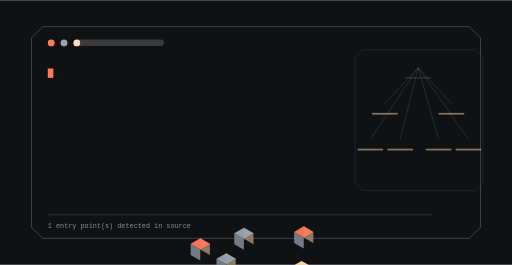
t = 0.00 s
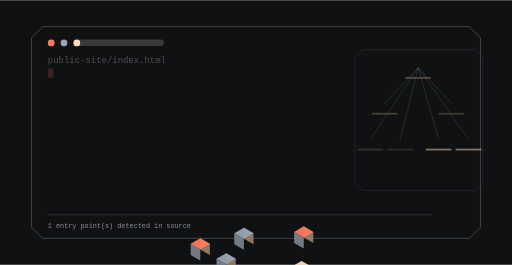
t = 1.67 s
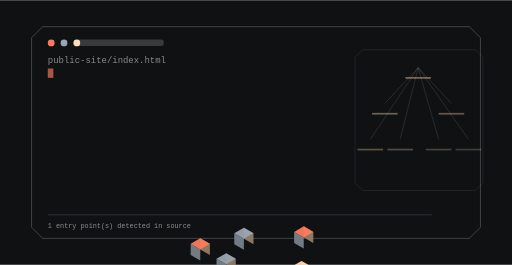
t = 3.33 s
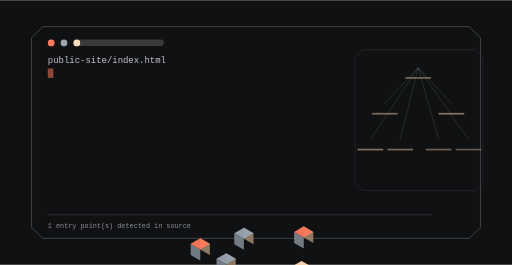
t = 5.00 s
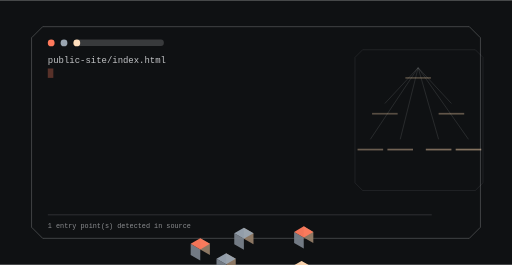
t = 6.67 s
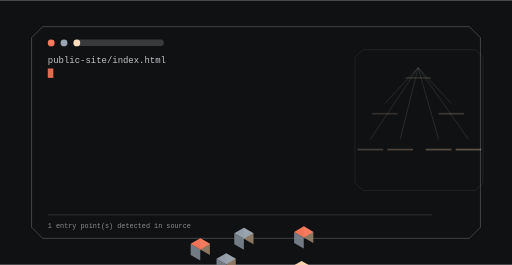
t = 8.33 s

The animated SVG that drew these frames (rendered in a browser with its animation timeline set to each time). Animation: 9 SMIL elements (animate=9); frames cover the first 8.33 s, repeats indefinitely.

<svg xmlns="http://www.w3.org/2000/svg" viewBox="0 0 1200 620" width="1200" height="620" role="img" aria-label="ShopRight command surface">
<title>ShopRight command surface</title>
<rect width="1200" height="620" fill="#0f1113"/>
<defs><linearGradient id="gt" x1="0" y1="0" x2="1" y2="1"><stop offset="0%" stop-color="#ff7a5c"/><stop offset="100%" stop-color="#9aa5b1"/></linearGradient></defs><path d="M100.00,62.00 H1100.00 L1126.00,88.00 V532.00 L1100.00,558.00 H100.00 L74.00,532.00 V88.00 Z" fill="none" stroke="rgba(241,243,245,0.300)" stroke-width="2.00" opacity="0.85"/><circle cx="120.00" cy="100.00" r="8.00" fill="#ff7a5c" opacity="1.00"/><circle cx="150.00" cy="100.00" r="8.00" fill="#9aa5b1" opacity="1.00"/><circle cx="180.00" cy="100.00" r="8.00" fill="#ffd8b1" opacity="1.00"/><rect x="174.00" y="92.00" width="210.00" height="15.00" rx="7.00" fill="rgba(241,243,245,0.180)" opacity="1.00"/><text x="112" y="148" font-family="ui-monospace,SFMono-Regular,Menlo,monospace" font-size="21" fill="rgba(241,243,245,0.800)" opacity="0">public-site/index.html<animate attributeName="opacity" values="0;1;1;0" dur="1.5s" begin="0.0s" repeatCount="indefinite" /></text><rect x="112" y="160" width="13" height="22" fill="#ff7a5c"><animate attributeName="opacity" values="1;0;1" dur="1.05s" begin="0s" repeatCount="indefinite" /></rect><path d="M850.00,116.00 H1114.00 L1132.00,134.00 V428.00 L1114.00,446.00 H850.00 L832.00,428.00 V134.00 Z" fill="none" stroke="rgba(241,243,245,0.180)" stroke-width="1.40" opacity="0.70"/><line x1="980.00" y1="158.00" x2="902.00" y2="242.00" stroke="rgba(241,243,245,0.300)" stroke-width="1.60" opacity="0.55"/><line x1="980.00" y1="158.00" x2="1058.00" y2="242.00" stroke="rgba(241,243,245,0.300)" stroke-width="1.60" opacity="0.55"/><line x1="980.00" y1="158.00" x2="868.00" y2="326.00" stroke="rgba(241,243,245,0.300)" stroke-width="1.60" opacity="0.55"/><line x1="980.00" y1="158.00" x2="938.00" y2="326.00" stroke="rgba(241,243,245,0.300)" stroke-width="1.60" opacity="0.55"/><line x1="980.00" y1="158.00" x2="1028.00" y2="326.00" stroke="rgba(241,243,245,0.300)" stroke-width="1.60" opacity="0.55"/><line x1="980.00" y1="158.00" x2="1098.00" y2="326.00" stroke="rgba(241,243,245,0.300)" stroke-width="1.60" opacity="0.55"/><polygon points="711.87,556.00 734.39,569.00 734.39,543.00 711.87,530.00" fill="#947d67" opacity="0.95"/><polygon points="689.36,569.00 711.87,582.00 711.87,556.00 689.36,543.00" fill="#78818a" opacity="0.95"/><polygon points="711.87,530.00 734.39,543.00 711.87,556.00 689.36,543.00" fill="#ff7a5c" opacity="0.95"/><g><rect x="950.00" y="180.00" width="60.00" height="4.00" rx="0.00" fill="rgba(255,216,177,0.500)" opacity="1.00"/><animate attributeName="opacity" values="0.25;1.0;0.25" dur="8.2s" begin="0.0s" repeatCount="indefinite" /></g><polygon points="571.58,559.00 594.09,572.00 594.09,546.00 571.58,533.00" fill="#947d67" opacity="0.95"/><polygon points="549.06,572.00 571.58,585.00 571.58,559.00 549.06,546.00" fill="#78818a" opacity="0.95"/><polygon points="571.58,533.00 594.09,546.00 571.58,559.00 549.06,546.00" fill="#9aa5b1" opacity="0.95"/><g><rect x="872.00" y="264.00" width="60.00" height="4.00" rx="0.00" fill="rgba(255,216,177,0.500)" opacity="1.00"/><animate attributeName="opacity" values="0.25;1.0;0.25" dur="8.2s" begin="0.4s" repeatCount="indefinite" /></g><polygon points="706.68,637.00 729.19,650.00 729.19,624.00 706.68,611.00" fill="#947d67" opacity="0.95"/><polygon points="684.16,650.00 706.68,663.00 706.68,637.00 684.16,624.00" fill="#78818a" opacity="0.95"/><polygon points="706.68,611.00 729.19,624.00 706.68,637.00 684.16,624.00" fill="#ffd8b1" opacity="0.95"/><g><rect x="1028.00" y="264.00" width="60.00" height="4.00" rx="0.00" fill="rgba(255,216,177,0.500)" opacity="1.00"/><animate attributeName="opacity" values="0.25;1.0;0.25" dur="8.2s" begin="0.8s" repeatCount="indefinite" /></g><polygon points="469.39,584.00 491.90,597.00 491.90,571.00 469.39,558.00" fill="#947d67" opacity="0.95"/><polygon points="446.87,597.00 469.39,610.00 469.39,584.00 446.87,571.00" fill="#78818a" opacity="0.95"/><polygon points="469.39,558.00 491.90,571.00 469.39,584.00 446.87,571.00" fill="#ff7a5c" opacity="0.95"/><g><rect x="838.00" y="348.00" width="60.00" height="4.00" rx="0.00" fill="rgba(255,216,177,0.500)" opacity="1.00"/><animate attributeName="opacity" values="0.25;1.0;0.25" dur="8.2s" begin="1.2000000000000002s" repeatCount="indefinite" /></g><polygon points="530.01,619.00 552.52,632.00 552.52,606.00 530.01,593.00" fill="#947d67" opacity="0.95"/><polygon points="507.49,632.00 530.01,645.00 530.01,619.00 507.49,606.00" fill="#78818a" opacity="0.95"/><polygon points="530.01,593.00 552.52,606.00 530.01,619.00 507.49,606.00" fill="#9aa5b1" opacity="0.95"/><g><rect x="908.00" y="348.00" width="60.00" height="4.00" rx="0.00" fill="rgba(255,216,177,0.500)" opacity="1.00"/><animate attributeName="opacity" values="0.25;1.0;0.25" dur="8.2s" begin="1.6s" repeatCount="indefinite" /></g><polygon points="607.95,664.00 630.47,677.00 630.47,651.00 607.95,638.00" fill="#947d67" opacity="0.95"/><polygon points="585.43,677.00 607.95,690.00 607.95,664.00 585.43,651.00" fill="#78818a" opacity="0.95"/><polygon points="607.95,638.00 630.47,651.00 607.95,664.00 585.43,651.00" fill="#ffd8b1" opacity="0.95"/><g><rect x="998.00" y="348.00" width="60.00" height="4.00" rx="0.00" fill="rgba(255,216,177,0.500)" opacity="1.00"/><animate attributeName="opacity" values="0.25;1.0;0.25" dur="8.2s" begin="2.0s" repeatCount="indefinite" /></g><polygon points="668.57,699.00 691.09,712.00 691.09,686.00 668.57,673.00" fill="#947d67" opacity="0.95"/><polygon points="646.05,712.00 668.57,725.00 668.57,699.00 646.05,686.00" fill="#78818a" opacity="0.95"/><polygon points="668.57,673.00 691.09,686.00 668.57,699.00 646.05,686.00" fill="#ff7a5c" opacity="0.95"/><g><rect x="1068.00" y="348.00" width="60.00" height="4.00" rx="0.00" fill="rgba(255,216,177,0.500)" opacity="1.00"/><animate attributeName="opacity" values="0.25;1.0;0.25" dur="8.2s" begin="2.4000000000000004s" repeatCount="indefinite" /></g><rect x="112.00" y="502.00" width="900.00" height="2.00" rx="0.00" fill="rgba(241,243,245,0.160)" opacity="1.00"/><text x="112" y="534" font-family="ui-monospace,Menlo,monospace" font-size="16" fill="rgba(241,243,245,0.550)">1 entry point(s) detected in source</text>
</svg>
